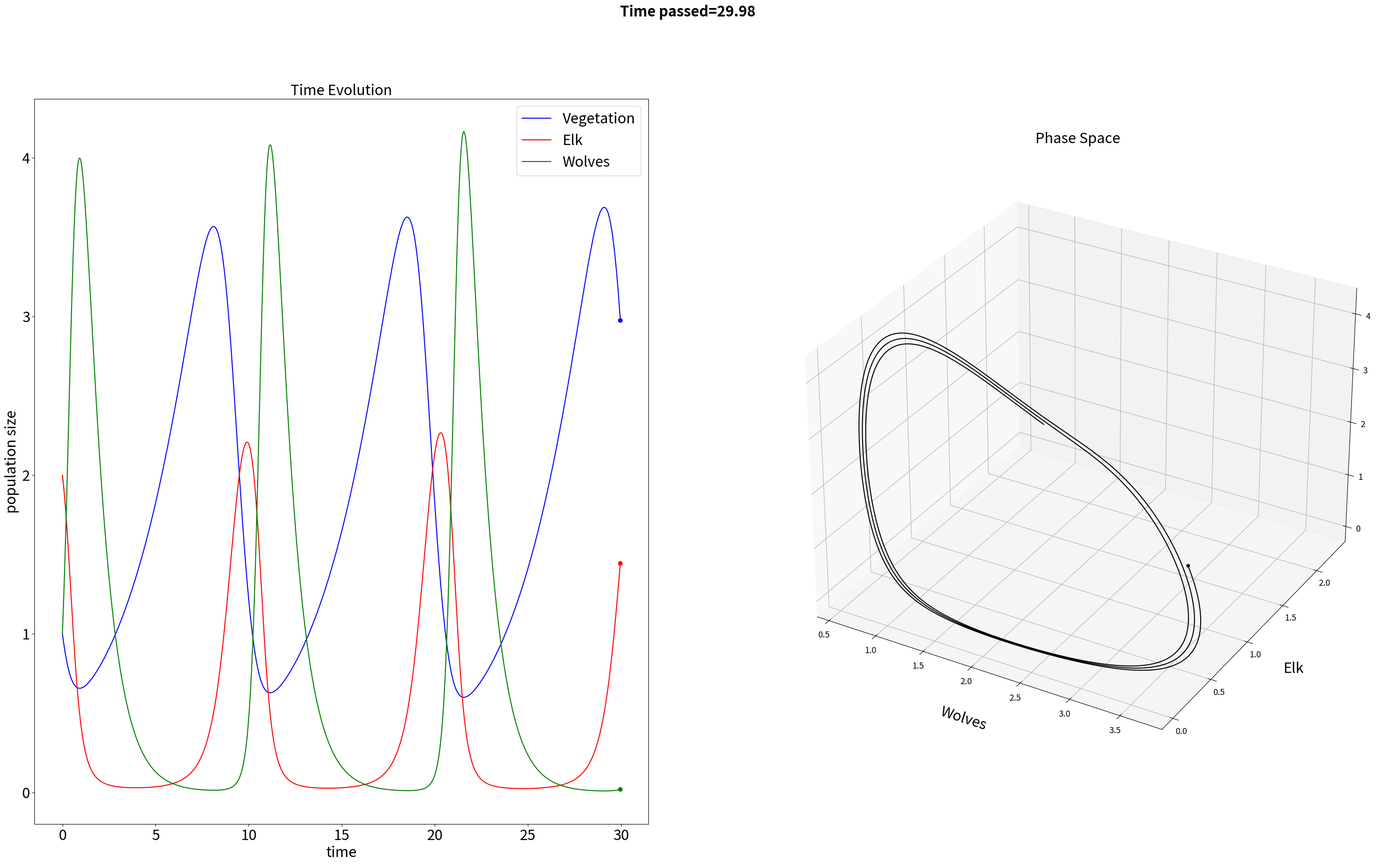

Here is the Python script that generated this plot:
import numpy as np
import matplotlib.pyplot as plt
import matplotlib.animation as animation
from mpl_toolkits.mplot3d import Axes3D
from mpl_toolkits.mplot3d.art3d import Poly3DCollection
FONT_SIZE=22


## population matrix for n_species, for n_timesteps

Total_time=30
timestep = 1/100

n_species = 3


T = np.arange(0,Total_time, timestep)
n_timesteps = np.size(T)

x = np.zeros((n_timesteps,n_species))

dxdt = np.zeros((n_timesteps,n_species))
##
## initial conditions

#inherent growth rate r, and interaction alpha, independent of time


#growth rate
r = np.array([[.3,-.5,-1]]) 

#interaction factors
alpha = np.array([[0, 2,0],
                 [1, 0,-1],
                 [0, 2,0]])


#x[0,:] = np.ones((1,n_species))
x[0,:] = np.array([[1,2,1]])


# numerical solver

for l in range(n_timesteps-1):
    
    for i in range(n_species):
        
        alpha_x_prod = 0
        
        for j in range(n_species):
            
            alpha_x_prod = alpha_x_prod + alpha[i,j]*x[l,j]
#            print(alpha_x_prod)
#        print('r',r[0,i])
#        print('x',x[l,i])
            
        dxdt[l,i] = r[0,i]*x[l,i]*(1-alpha_x_prod)
    
    
    ### euler method:
    
    x[l+1,:] = dxdt [l,:] * timestep + x[l,:]
    
#print(x[:5,2],T[:5])
#
#print('done')

########### animate the result
#


fig = plt.figure(figsize=(37,20))
ax1 = fig.add_subplot(121)
ax2 = fig.add_subplot(122,projection="3d")
fig.suptitle('Time passed='+str(T[l]), weight='bold',fontsize=FONT_SIZE)
   
ax1.clear()  # Clears the figure to update the line, point,      
ax2.clear()  # Clears the figure to update the line, point,      

#### time evol

#    for i in range(n_species):

ax1.plot(T[:l], x[:l,0], label='Vegetation', color = 'blue')
ax1.plot(T[l-1], x[l-1,0], 'o', color = 'blue')

ax1.plot(T[:l], x[:l,1], label='Elk', color = 'red')
ax1.plot(T[l-1], x[l-1,1], 'o', color = 'red')

ax1.plot(T[:l], x[:l,2], label='Wolves', color = 'green')
ax1.plot(T[l-1], x[l-1,2], 'o', color = 'green')        
#        print(x[:l,i])
#        print(T[:l])

ax1.set_title('Time Evolution',fontsize=FONT_SIZE)
ax1.set_ylabel('population size', fontsize=FONT_SIZE)
ax1.set_xlabel('time', fontsize=FONT_SIZE)
ax1.tick_params(axis='both', labelsize=FONT_SIZE)
ax1.tick_params(axis='both', labelsize=FONT_SIZE)
ax1.legend(fontsize=FONT_SIZE)


###### phase space
#    for i in range(n_species):

ax2.plot3D(x[:l,0], x[:l,1], x[:l,2], color = 'black')
ax2.scatter3D(x[l-1,0], x[l-1,1], x[l-1,2], 'o', color = 'black')
    
#        print(x[:l,i])
#        print(T[:l])

ax2.set_title('Phase Space',fontsize=FONT_SIZE, y=1.1)
ax2.set_zlabel('Vegetation', fontsize=FONT_SIZE)
ax2.set_ylabel('Elk', fontsize=FONT_SIZE)
ax2.set_xlabel('Wolves', fontsize=FONT_SIZE)
ax2.xaxis.labelpad=30
ax2.yaxis.labelpad=30
ax2.zaxis.labelpad=30
ax2.tick_params(axis='both', labelsize=FONT_SIZE-9)
ax2.tick_params(axis='both', labelsize=FONT_SIZE-9)
#    ax2.legend(fontsize=FONT_SIZE)

#fig, ((ax1),(ax2)) = plt.subplots(2,1,figsize=(16,16))

#    
savefile = 'wolfyllwstn3D_total_time='+str(Total_time)+'.png'
plt.savefig(savefile)
plt.close()#line_ani.save('%s.gif'%(savefile), writer='imagemagick',fps=1000/50)    
